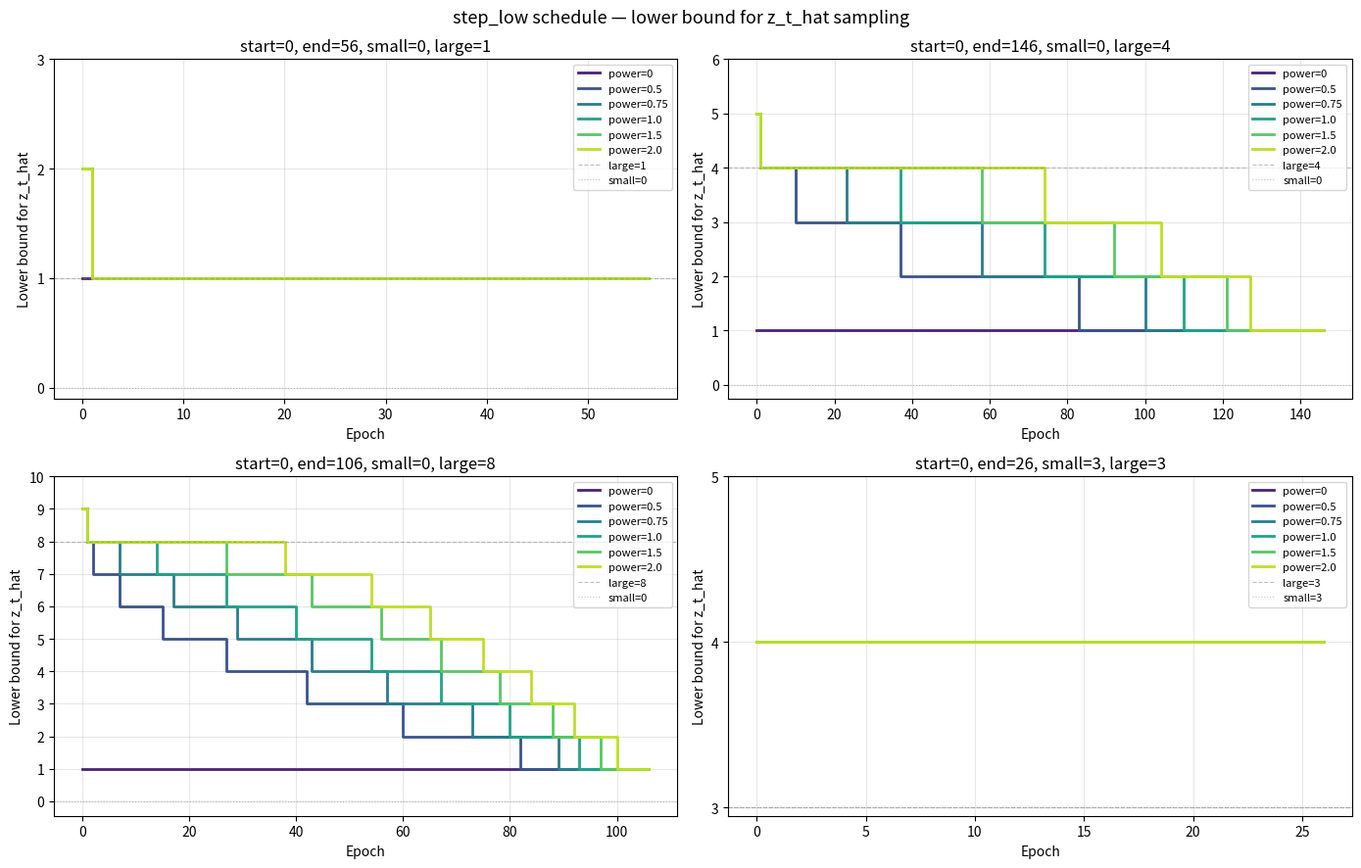

Generate this figure with matplotlib:
"""Visualize step_low schedule with different configurations."""
import math
import matplotlib.pyplot as plt
import matplotlib.cm as cm
import numpy as np


def step_low(start_epoch, cur_epoch, total_epoch, step_num_small, step_num_large, power=2.0):
    epoch_train = total_epoch - start_epoch
    if epoch_train <= 0:
        return step_num_small
    progress = min((cur_epoch - start_epoch) / epoch_train, 1.0)
    result = step_num_large - (step_num_large - step_num_small) * (progress ** power)
    return max(int(result) + 1, step_num_small)


def plot_schedule(ax, start_epoch, total_epoch, step_num_small, step_num_large, powers, title):
    epochs = list(range(start_epoch, total_epoch + 1))
    colors = cm.viridis(np.linspace(0.1, 0.9, len(powers)))
    for power, color in zip(powers, colors):
        lbs = [step_low(start_epoch, e, total_epoch, step_num_small, step_num_large, power)
               for e in epochs]
        ax.step(epochs, lbs, where='post', label=f'power={power}', color=color, linewidth=2)

    ax.axhline(step_num_large, color='gray', linestyle='--', linewidth=0.8, alpha=0.5, label=f'large={step_num_large}')
    ax.axhline(step_num_small, color='gray', linestyle=':',  linewidth=0.8, alpha=0.5, label=f'small={step_num_small}')
    ax.set_title(title)
    ax.set_xlabel('Epoch')
    ax.set_ylabel('Lower bound for z_t_hat')
    ax.legend(fontsize=8)
    ax.set_yticks(range(step_num_small, step_num_large + 3))
    ax.grid(True, alpha=0.3)


# ── Configurations ────────────────────────────────────────────────────────────
configs = [
    dict(start_epoch=0, total_epoch=56, step_num_small=0, step_num_large=1,
         title='start=0, end=56, small=0, large=1'),
    dict(start_epoch=0,  total_epoch=146, step_num_small=0, step_num_large=4,
         title='start=0, end=146, small=0, large=4'),
    dict(start_epoch=0, total_epoch=106, step_num_small=0, step_num_large=8,
         title='start=0, end=106, small=0, large=8'),
    dict(start_epoch=0,  total_epoch=26, step_num_small=3, step_num_large=3,
         title='start=0, end=26, small=3, large=3'),
]

powers = [0, 0.5, 0.75, 1.0, 1.5, 2.0]

fig, axes = plt.subplots(2, 2, figsize=(14, 9))
fig.suptitle('step_low schedule — lower bound for z_t_hat sampling', fontsize=13)

for ax, cfg in zip(axes.flat, configs):
    plot_schedule(ax, powers=powers, **cfg)

plt.tight_layout()
plt.savefig('schedule.png', dpi=150, bbox_inches='tight')
print('Saved schedule.png')
plt.show()
